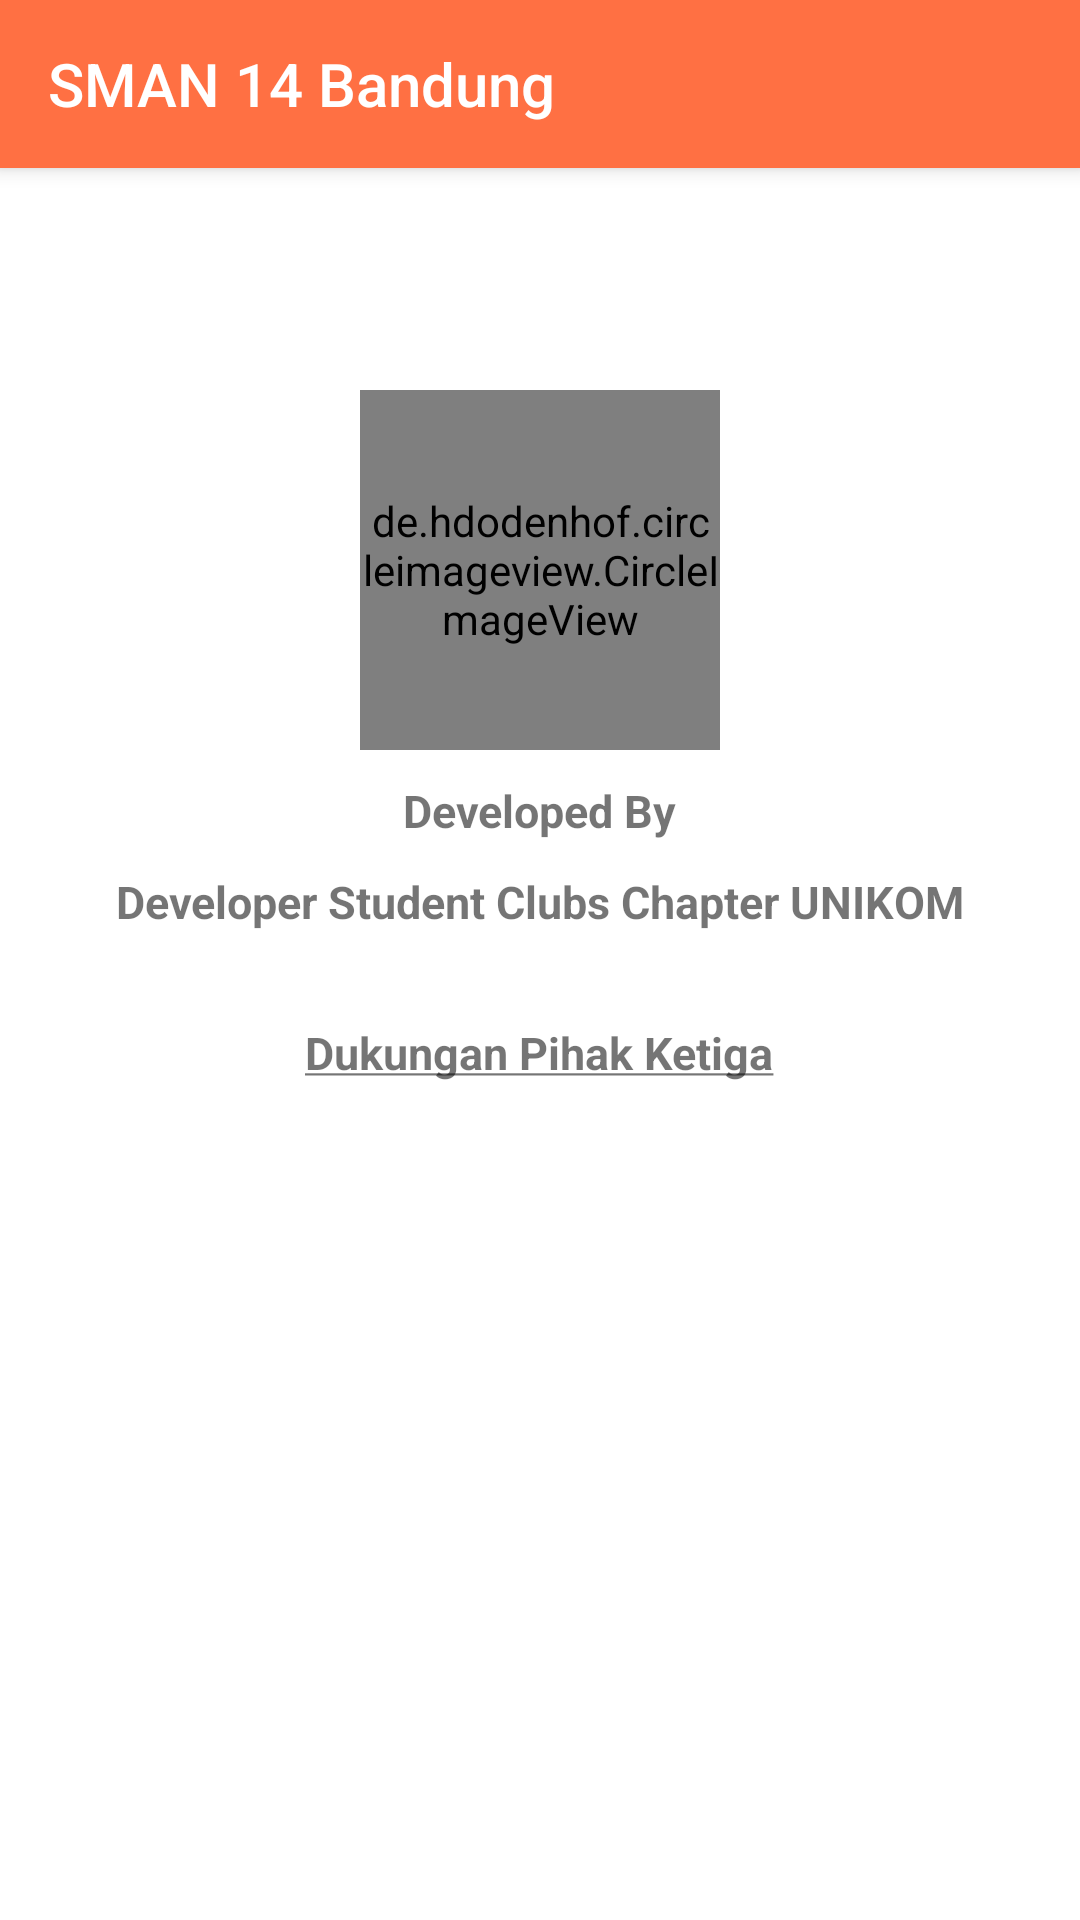

Reconstruct the res/layout file that produces this screen, plus the resources it refers to.
<!-- AndroidManifest.xml: application theme AppTheme -->
<!-- res/layout/activity_about.xml -->
<?xml version="1.0" encoding="utf-8"?>
<android.support.v4.widget.DrawerLayout
    xmlns:android="http://schemas.android.com/apk/res/android"
    xmlns:app="http://schemas.android.com/apk/res-auto"
    xmlns:tools="http://schemas.android.com/tools"
    android:id="@+id/drawer_layout"
    android:layout_width="match_parent"
    android:layout_height="match_parent"
    android:fitsSystemWindows="true"
    tools:openDrawer="start"
    >

    <android.support.design.widget.NavigationView
        android:id="@+id/nav_view"
        android:layout_width="wrap_content"
        android:layout_height="match_parent"
        android:layout_gravity="start"
        android:background="#ff7043"
        app:itemIconTint="@color/colorWhite"
        android:fitsSystemWindows="true"
        app:headerLayout="@layout/nav_header_main"
        app:itemTextColor="@android:color/background_light"
        app:menu="@menu/activity_main_drawer" />

    <include layout="@layout/about_content"
        android:layout_width="match_parent"
        android:layout_height="match_parent"
        />

    <include
        layout="@layout/app_bar_global"
        android:layout_width="match_parent"
        android:layout_height="match_parent" />

</android.support.v4.widget.DrawerLayout>
<!-- res/layout/nav_header_main.xml (included above) -->
<?xml version="1.0" encoding="utf-8"?>
<LinearLayout xmlns:android="http://schemas.android.com/apk/res/android"
    xmlns:app="http://schemas.android.com/apk/res-auto"
    android:layout_width="match_parent"
    android:layout_height="wrap_content"
    android:background="#ff7043"
    android:gravity="bottom"
    android:orientation="vertical"
    android:paddingBottom="@dimen/activity_vertical_margin"
    android:paddingRight="@dimen/activity_horizontal_margin"
    android:paddingTop="40dp"
    android:theme="@style/ThemeOverlay.AppCompat.Dark">

    <LinearLayout
        android:layout_width="match_parent"
        android:layout_height="match_parent"
        android:orientation="horizontal">

        <ImageView
            android:id="@+id/imageView6"
            android:layout_width="50dp"
            android:layout_height="50dp"
            android:layout_weight="1"
            app:srcCompat="@drawable/logo14" />

        <TextView
            android:layout_width="wrap_content"
            android:layout_height="wrap_content"
            android:layout_marginLeft="5dp"
            android:layout_weight="1"
            android:paddingTop="@dimen/nav_header_vertical_spacing"
            android:text="SMAN 14 BANDUNG"
            android:textAppearance="@style/TextAppearance.AppCompat.Body1"
            android:textSize="20sp"
            android:textStyle="bold" />
    </LinearLayout>

    <TextView
        android:id="@+id/textView"
        android:layout_width="wrap_content"
        android:layout_height="wrap_content" />
</LinearLayout>
<!-- res/layout/about_content.xml (included above) -->
<?xml version="1.0" encoding="utf-8"?>
<LinearLayout xmlns:android="http://schemas.android.com/apk/res/android"
    xmlns:app="http://schemas.android.com/apk/res-auto"
    xmlns:tools="http://schemas.android.com/tools"
    android:layout_width="match_parent"
    android:layout_height="match_parent"
    android:background="@color/colorWhite"
    android:orientation="vertical">
    <RelativeLayout
        android:layout_width="match_parent"
        android:layout_height="400dp">
        <LinearLayout
            android:background="@color/colorWhite"
            android:layout_width="match_parent"
            android:layout_height="500dp"
            android:orientation="vertical">

            <de.hdodenhof.circleimageview.CircleImageView
                android:id="@+id/img1"
                android:layout_marginTop="130dp"
                android:layout_gravity="center_horizontal"
                android:layout_width="120dp"
                app:civ_border_color="#fdfdfe"
                app:civ_border_width="3dp"
                android:layout_height="120dp"
                android:src="@drawable/scd" />
            <TextView
                android:layout_width="wrap_content"
                android:layout_height="wrap_content"
                android:layout_gravity="center_horizontal"
                android:layout_marginTop="10dp"
                android:text="Developed By"
                android:textSize="15dp"
                android:textStyle="bold" />

            <TextView
                android:layout_width="wrap_content"
                android:layout_height="wrap_content"
                android:layout_gravity="center_horizontal"
                android:layout_marginTop="10dp"
                android:text="Developer Student Clubs Chapter UNIKOM"
                android:textSize="15dp"
                android:textStyle="bold" />

            <TextView
                android:id="@+id/tp"
                android:layout_width="wrap_content"
                android:layout_height="wrap_content"
                android:layout_gravity="center_horizontal"
                android:layout_marginTop="30dp"
                android:autoLink="all"
                android:linksClickable="true"
                android:text="@string/third"
                android:textSize="15dp"
                android:textStyle="bold" />
        </LinearLayout>

    </RelativeLayout>
</LinearLayout>
<!-- res/layout/app_bar_global.xml (included above) -->
<?xml version="1.0" encoding="utf-8"?>
<android.support.design.widget.CoordinatorLayout xmlns:android="http://schemas.android.com/apk/res/android"
    xmlns:app="http://schemas.android.com/apk/res-auto"
    xmlns:tools="http://schemas.android.com/tools"
    android:layout_width="match_parent"
    android:layout_height="match_parent"
    tools:context=".activity.MainActivity">

    <android.support.design.widget.AppBarLayout
        android:layout_width="match_parent"
        android:layout_height="wrap_content"
        android:theme="@style/AppTheme.AppBarOverlay">

        <android.support.v7.widget.Toolbar
            android:id="@+id/toolbar"
            android:layout_width="match_parent"
            android:layout_height="?attr/actionBarSize"
            android:background="#ff7043"
            app:popupTheme="@style/AppTheme.PopupOverlay"
            app:title="@string/app_name" />


    </android.support.design.widget.AppBarLayout>





    
    
    
    
    
    
    

</android.support.design.widget.CoordinatorLayout>
<!-- resources referenced by this layout -->
<resources>
  <color name="colorWhite">#FFFFFF</color>
  <dimen name="activity_horizontal_margin">16dp</dimen>
  <dimen name="activity_vertical_margin">16dp</dimen>
  <dimen name="fab_margin">16dp</dimen>
  <dimen name="nav_header_vertical_spacing">8dp</dimen>
  <!-- drawable logo14: png bitmap (drawable, 82156 bytes) -->
  <string name="app_name">SMAN 14 Bandung</string>
  <string name="third"><u>Dukungan Pihak Ketiga</u></string>
  <style name="AppTheme.AppBarOverlay" parent="ThemeOverlay.AppCompat.Dark.ActionBar" />
  <style name="AppTheme.PopupOverlay" parent="ThemeOverlay.AppCompat.Light" />
  <style name="AppTheme" parent="Theme.AppCompat.Light.NoActionBar">
          
          <item name="colorPrimary">@color/colorPrimary</item>
          <item name="colorPrimaryDark">@color/colorApps</item>
          <item name="colorAccent">@color/colorAccent</item>
      </style>
  <color name="colorPrimary">#3F51B5</color>
  <color name="colorApps">#ff7043</color>
  <color name="colorAccent">#ededed</color>
</resources>
